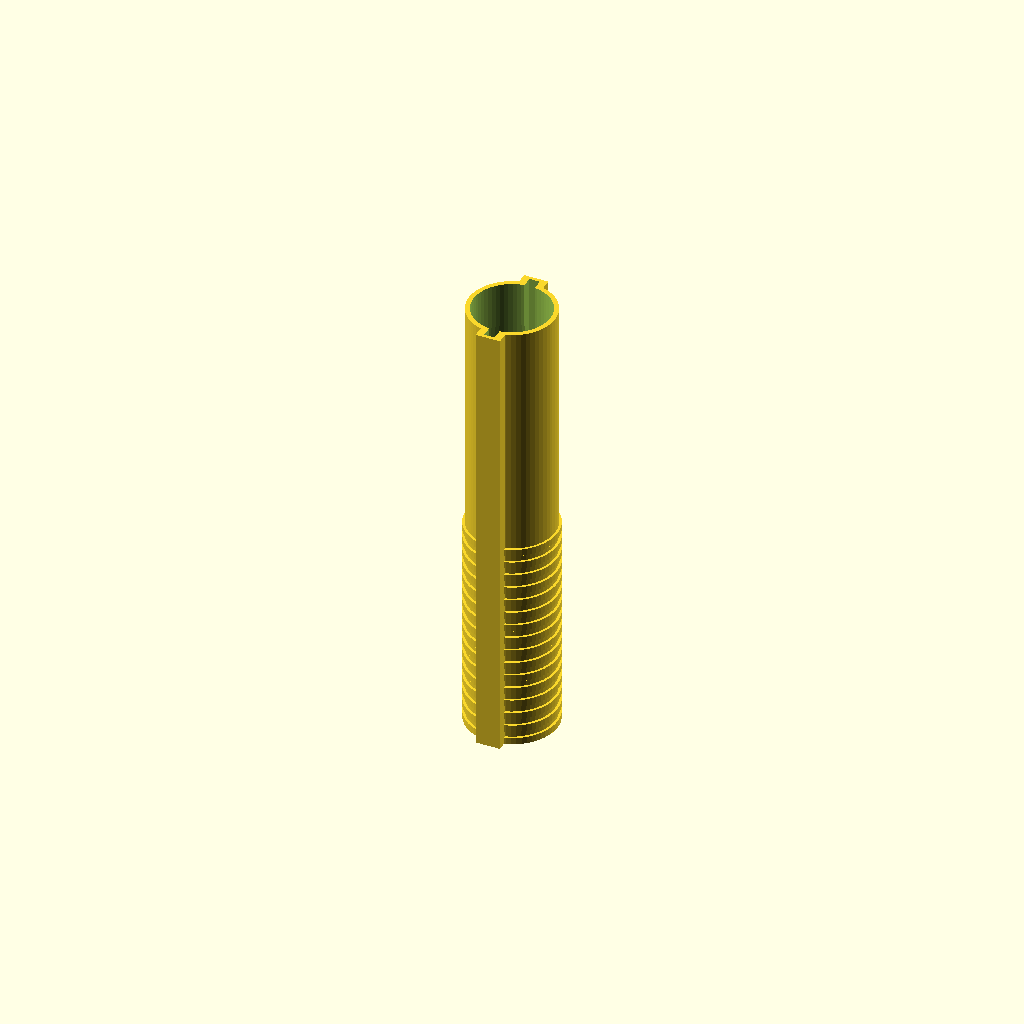
Cell 1: rendered with the file's own defaults.
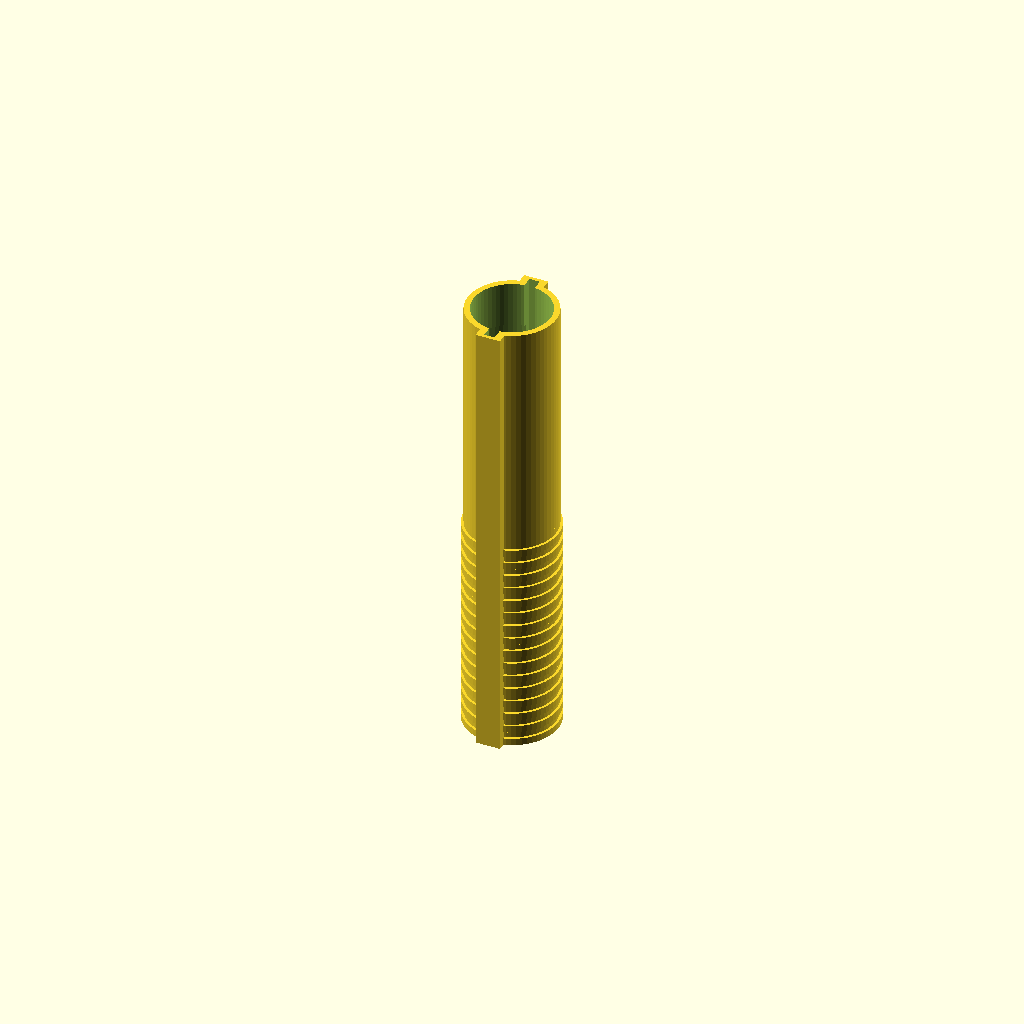
Cell 2: TOLERANCE = 0.34 (everything else at default).
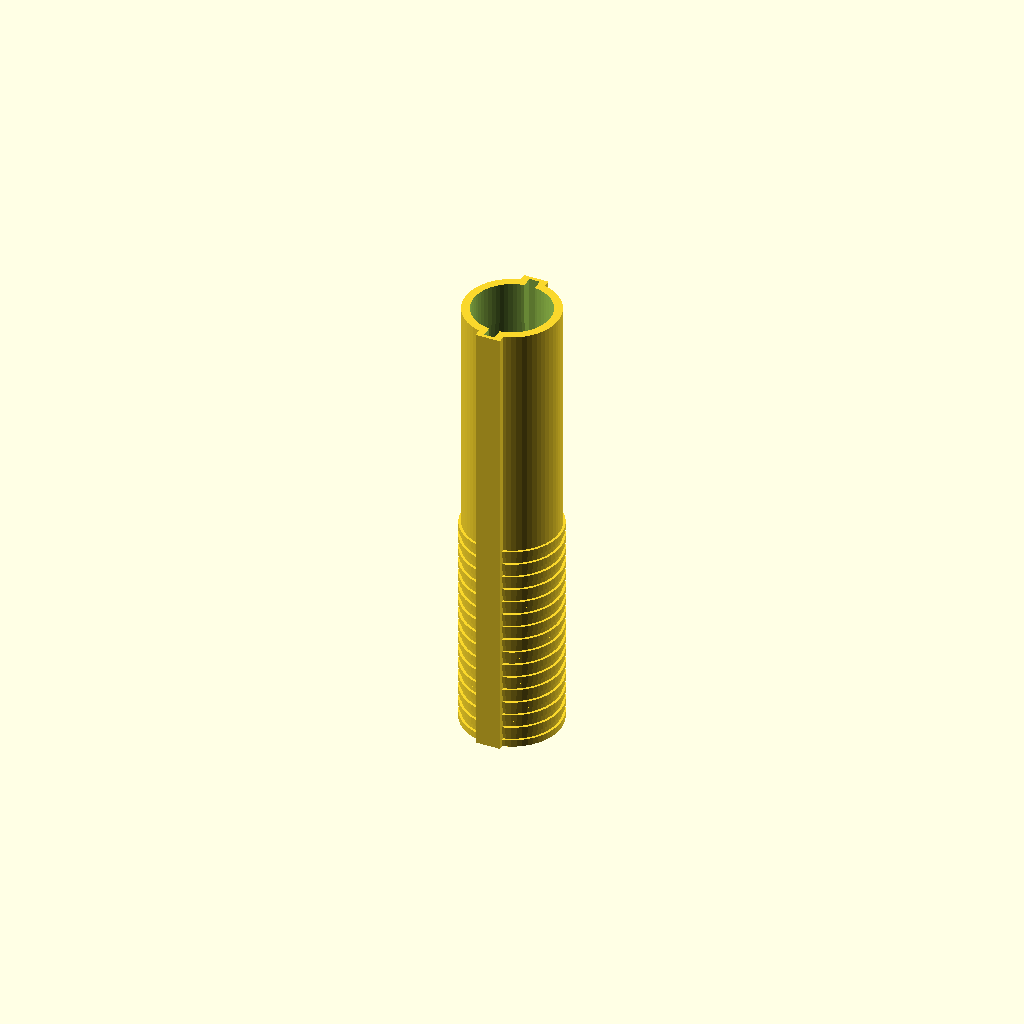
Cell 3 — THICKNESS set to 1, the other parameters unchanged.
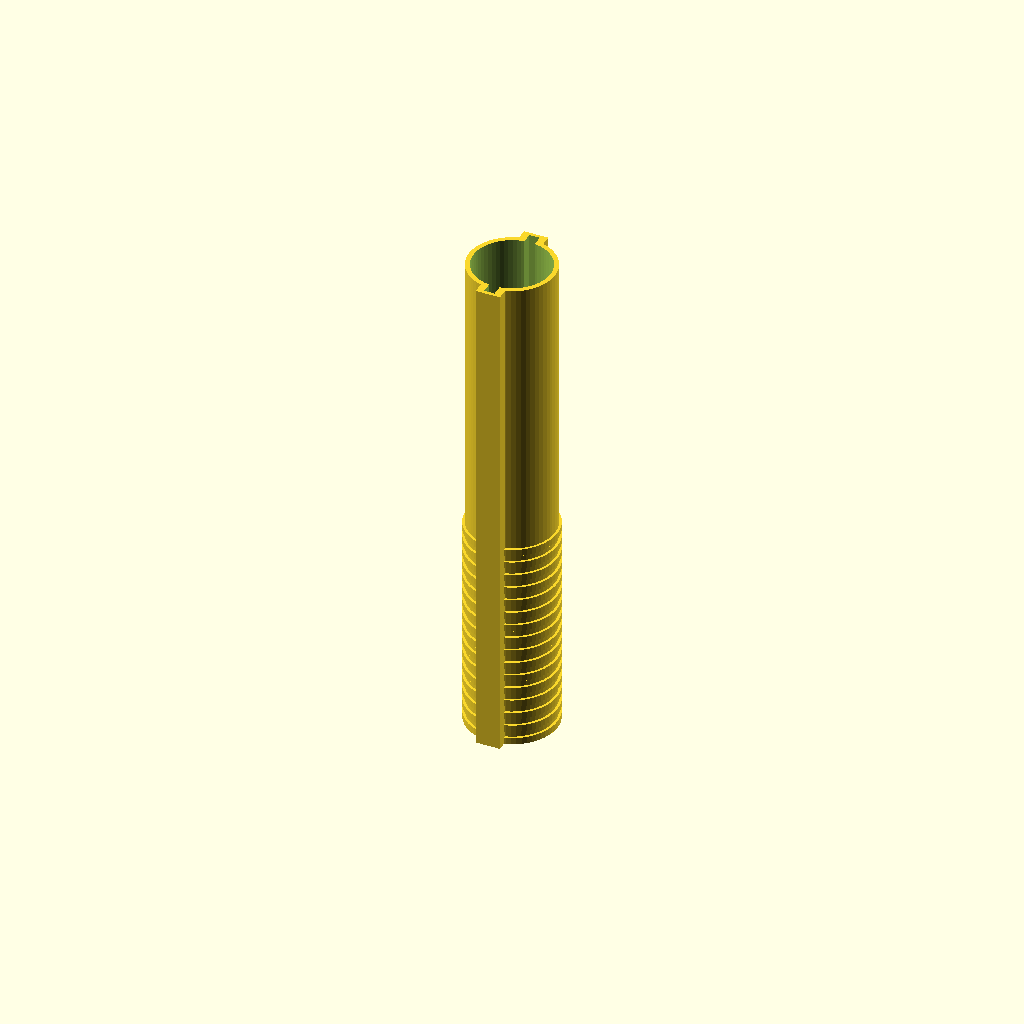
Cell 4 — HANDLE_LENGTH_EXTRA set to 14, the other parameters unchanged.
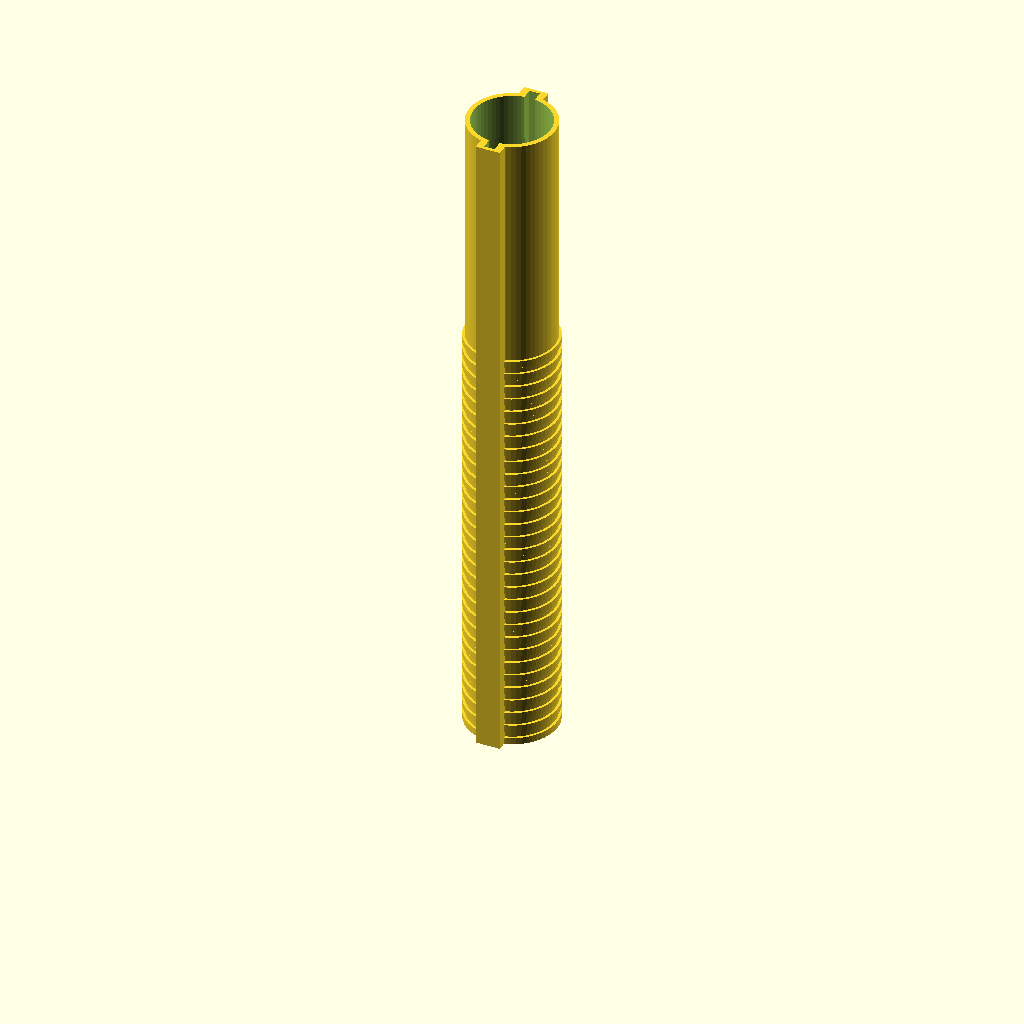
Cell 5: BLADE_LENGTH = 60 (everything else at default).
All cells are drawn from one camera (rotation 55°, 0°, 25°, orthographic, colour scheme Cornfield), so only the parameter changes between them.
Source of the model, 3d-printing/2022-09-05--cutter-cap/cutter_cap.scad:

TOLERANCE = .17;

INNER_DIAMETER = 11 + TOLERANCE*2;
THICKNESS = .5;
HANDLE_LENGTH_EXTRA = 7;
HANDLE_LENGTH = 25 + 3 + HANDLE_LENGTH_EXTRA;

BLADE_LENGTH = 30;
OUTER_DIAMETER = INNER_DIAMETER+THICKNESS*2;
TOP_THICKNESS = 10;
BLADE_WIDTH = 14;
BLADE_THICKNESS = 1.5;

ATOM = .01;
$fn = 60;

module cap() {
    difference() {
        union() {
            cylinder(d=OUTER_DIAMETER, h=HANDLE_LENGTH+BLADE_LENGTH);
            translate([0, 0, BLADE_LENGTH/2+HANDLE_LENGTH/2])
            cube([BLADE_THICKNESS+2, BLADE_WIDTH+1, BLADE_LENGTH+HANDLE_LENGTH], center=true);
            
            for (y=[0:2:BLADE_LENGTH]) {
                translate([0, 0, y]) cylinder(d=OUTER_DIAMETER+.7, h=1);
                translate([0, 0, y+1]) cylinder(d=OUTER_DIAMETER, h=1);
            }
        }

        translate([0, 0, THICKNESS])
        cylinder(d=INNER_DIAMETER, h=HANDLE_LENGTH+BLADE_LENGTH - HANDLE_LENGTH_EXTRA);

        translate([0, 0, THICKNESS])
        cylinder(d=INNER_DIAMETER-TOLERANCE*2, h=HANDLE_LENGTH+BLADE_LENGTH);

        translate([-BLADE_THICKNESS/2, -BLADE_WIDTH/2, -ATOM])
        cube([BLADE_THICKNESS, BLADE_WIDTH, BLADE_LENGTH+HANDLE_LENGTH+ATOM*2]);
        
        //if($preview) translate([0, 0, -ATOM]) cube(1000);
    }
}

cap();
Customizer parameters (derived from the source; name, type, default, range or options):
TOLERANCE: number, default 0.17
THICKNESS: number, default 0.5
HANDLE_LENGTH_EXTRA: number, default 7
BLADE_LENGTH: number, default 30
TOP_THICKNESS: number, default 10
BLADE_WIDTH: number, default 14
BLADE_THICKNESS: number, default 1.5
ATOM: number, default 0.01
